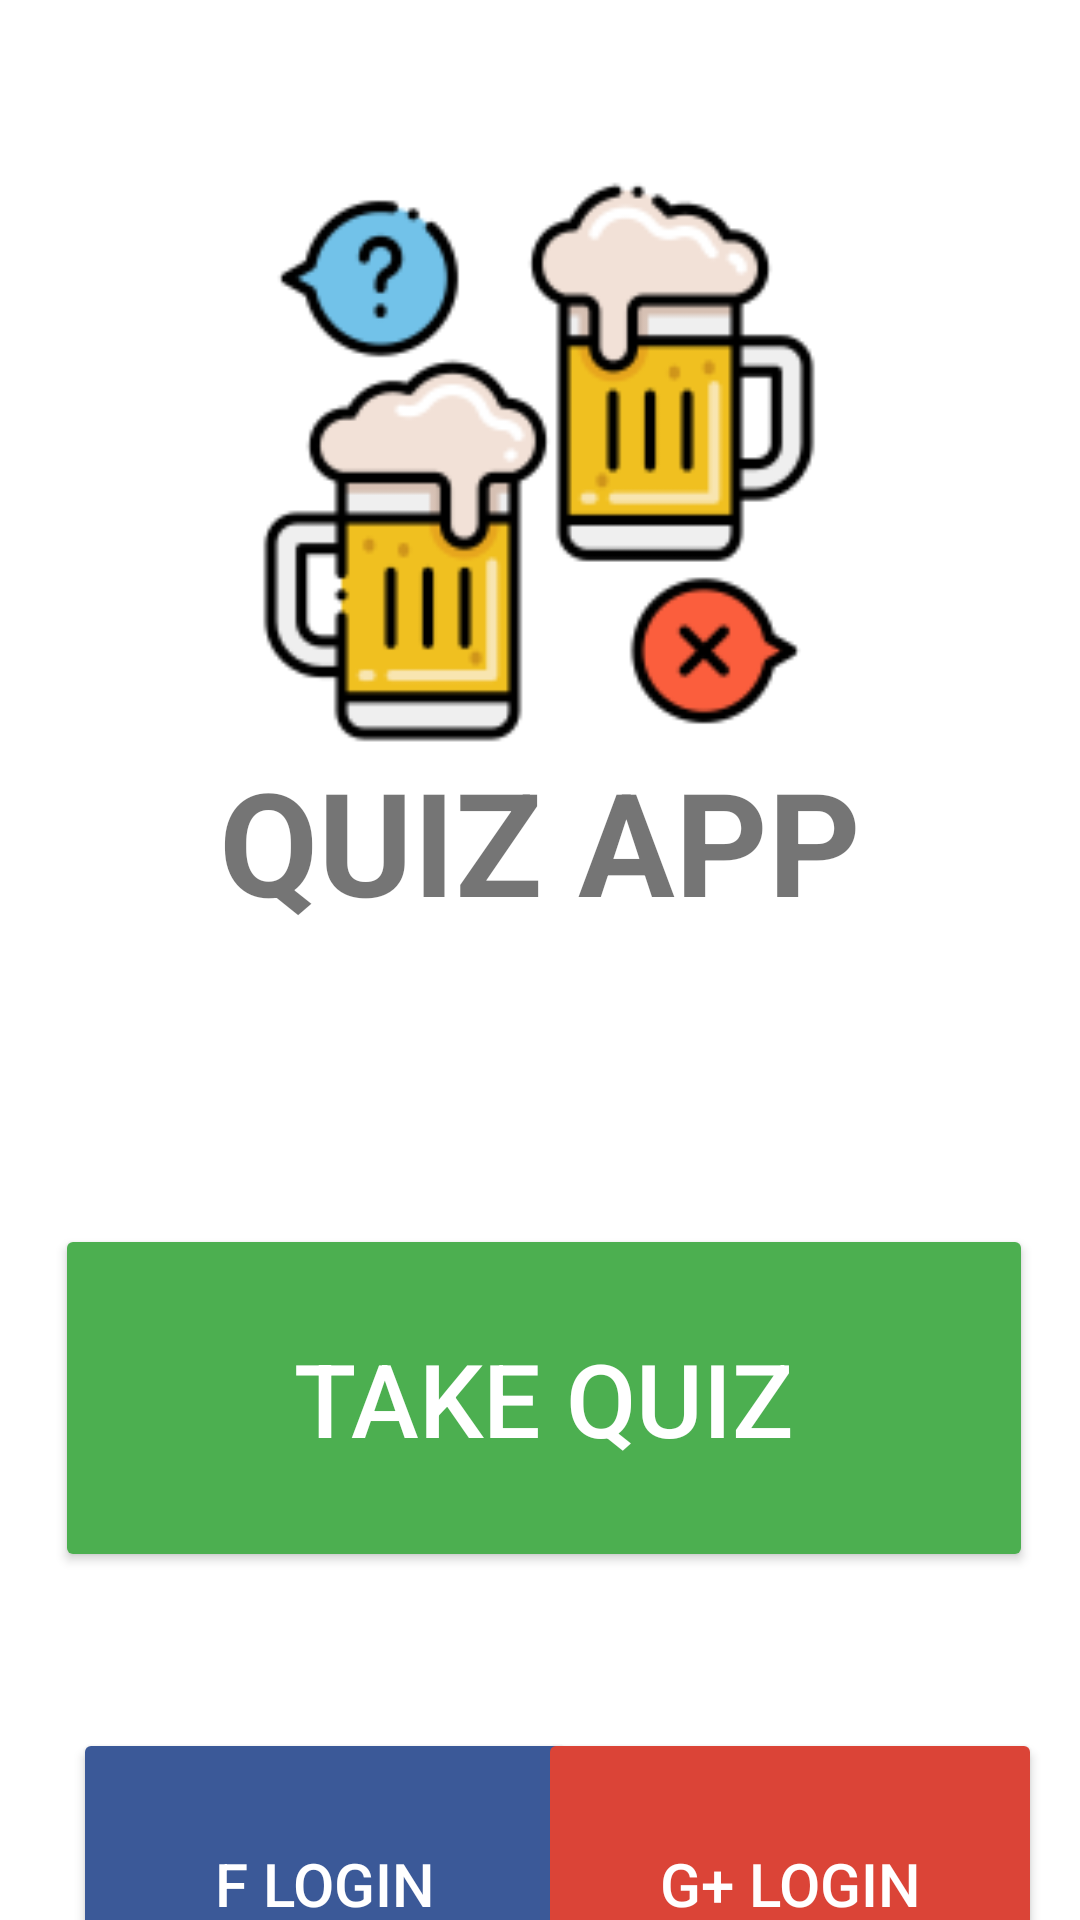

The Android layout XML behind this screen, and the referenced resources:
<!-- AndroidManifest.xml: application theme Theme.App_quiz_game -->
<!-- res/layout/activity_second.xml -->
<?xml version="1.0" encoding="utf-8"?>
<androidx.constraintlayout.widget.ConstraintLayout xmlns:android="http://schemas.android.com/apk/res/android"
    xmlns:app="http://schemas.android.com/apk/res-auto"
    xmlns:tools="http://schemas.android.com/tools"
    android:layout_width="match_parent"
    android:layout_height="match_parent"
    android:background="@drawable/wood_background">

    

    

    

    

    <ImageView
        android:id="@+id/icon_quiz"
        android:layout_width="238dp"
        android:layout_height="188dp"
        android:layout_marginTop="60dp"
        android:src="@drawable/quiz_icon"
        app:layout_constraintEnd_toEndOf="parent"
        app:layout_constraintHorizontal_bias="0.497"
        app:layout_constraintStart_toStartOf="parent"
        app:layout_constraintTop_toTopOf="parent" />

    <TextView
        android:id="@+id/title_quiz"
        android:layout_width="319dp"
        android:layout_height="81dp"
        android:layout_marginTop="248dp"
        android:text="QUIZ APP"
        android:textAlignment="center"
        android:textSize="48sp"
        android:textStyle="bold"
        app:layout_constraintEnd_toEndOf="parent"
        app:layout_constraintStart_toStartOf="parent"
        app:layout_constraintTop_toTopOf="parent" />

    <Button
        android:id="@+id/btn_take_quiz"
        android:layout_width="326dp"
        android:layout_height="116dp"
        android:layout_marginTop="408dp"
        android:backgroundTint="#4CAF50"
        android:text="Take Quiz"
        android:textColor="#FFFFFF"
        android:textSize="34sp"
        app:layout_constraintEnd_toEndOf="parent"
        app:layout_constraintHorizontal_bias="0.541"
        app:layout_constraintStart_toStartOf="parent"
        app:layout_constraintTop_toTopOf="parent" />

    <Button
        android:id="@+id/btn_facebook_login"
        android:layout_width="168dp"
        android:layout_height="104dp"
        android:layout_marginTop="576dp"
        android:backgroundTint="#3B5998"
        android:text="f Login"
        android:textColor="#FFFFFF"
        android:textSize="20sp"
        app:layout_constraintEnd_toEndOf="parent"
        app:layout_constraintHorizontal_bias="0.127"
        app:layout_constraintStart_toStartOf="parent"
        app:layout_constraintTop_toTopOf="parent" />

    <Button
        android:id="@+id/btn_google_login"
        android:layout_width="168dp"
        android:layout_height="104dp"
        android:layout_marginTop="576dp"
        android:backgroundTint="#DB4437"
        android:text="G+ Login"
        android:textColor="#FFFFFF"
        android:textSize="20sp"
        app:layout_constraintEnd_toEndOf="parent"
        app:layout_constraintHorizontal_bias="0.934"
        app:layout_constraintStart_toStartOf="parent"
        app:layout_constraintTop_toTopOf="parent" />

</androidx.constraintlayout.widget.ConstraintLayout>
<!-- resources referenced by this layout -->
<resources>
  <!-- drawable quiz_icon: png bitmap (drawable, 9770 bytes) -->
  <style name="Theme.App_quiz_game" parent="Theme.MaterialComponents.DayNight.DarkActionBar">
          
          <item name="colorPrimary">@color/purple_500</item>
          <item name="colorPrimaryVariant">@color/purple_700</item>
          <item name="colorOnPrimary">@color/white</item>
          
          <item name="colorSecondary">@color/teal_200</item>
          <item name="colorSecondaryVariant">@color/teal_700</item>
          <item name="colorOnSecondary">@color/black</item>
          
          <item name="android:statusBarColor">?attr/colorPrimaryVariant</item>
          
      </style>
  <!-- not gathered from this repository: default colours our renderer supplied (Android Studio template values) -->
  <color name="purple_500">#FF6200EE</color>
  <color name="purple_700">#FF3700B3</color>
  <color name="teal_200">#FF03DAC5</color>
  <color name="teal_700">#FF018786</color>
  <color name="black">#FF000000</color>
  <color name="white">#FFFFFFFF</color>
</resources>
